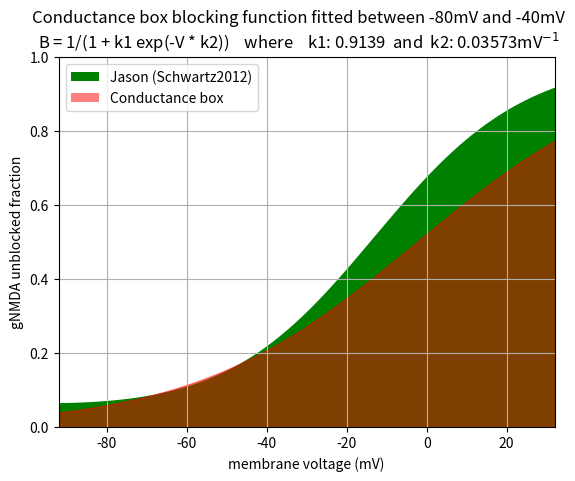

Reproduce this figure in Python.
#! /usr/bin/env python
# -*- coding: utf-8 -*-
import numpy as np
from numpy import exp

def block_factor_conductance_box(v, k1, k2):
    return 1./(1 + k1 * exp(-k2*v))

def block_factor_rothman(v, z=2., T=36+273.15, block_concentration=1., delta_bind=0.35, delta_perm=0.53, c1=2.07, c2=0.015):
    F = 96485.3365 # C/mol (Faraday constant)
    R = 8314.4621 # mJ/(mol K) (ideal gas constant)
    theta = (z * F)/(R *T)
    return (c1 * exp(delta_bind * theta * v) + c2 * exp(-delta_perm * theta * v)) / (c1 * exp(delta_bind * theta * v) + c2 * exp(-delta_perm * theta * v) + block_concentration * exp(-delta_bind * theta * v))

def fit_simple_block_to_rothman_model(lower_bound, upper_bound):
    from scipy.optimize import curve_fit
    voltage_points = np.arange(lower_bound, upper_bound, 0.01)
    rothman_block_values = block_factor_rothman(voltage_points)
    k1, k2 = curve_fit(block_factor_conductance_box,
                       voltage_points,
                       rothman_block_values,
                       p0=[exp(-12.8/22.4), 1/22.4])[0]
    return k1, k2

def plot_fit_results(k1, k2, lower_bound, upper_bound):
    from matplotlib import pyplot as plt
    from matplotlib.patches import Rectangle

    voltage_points = np.arange(-100, 40, 0.01)
    block_values_rothman = block_factor_rothman(voltage_points)
    block_values_simple = block_factor_conductance_box(voltage_points, k1=k1, k2=k2)

    # save to csv file to help Dan tune the conductance box
    voltage_detail = np.arange(-80, -40, 0.01)
    block_values_simple_detail = block_factor_conductance_box(voltage_detail, k1=k1, k2=k2)
    block_values_rothman_detail = block_factor_rothman(voltage_detail)
    np.savetxt("voltage_complete.csv", voltage_points)
    np.savetxt("voltage_detail.csv", voltage_detail)
    np.savetxt("block_rothman_complete.csv", block_values_rothman)
    np.savetxt("block_simple_complete.csv", block_values_simple)
    np.savetxt("block_rothman_detail.csv", block_values_rothman_detail)
    np.savetxt("block_simple_detail.csv", block_values_simple_detail)

    fig, ax = plt.subplots()
    ax.fill_between(voltage_points, block_values_rothman, color="g")
    ax.fill_between(voltage_points, block_values_simple, color="r", alpha=0.5)
    ax.set_xlabel('membrane voltage (mV)')
    ax.set_ylabel('gNMDA unblocked fraction')
    ax.set_xlim(left=-92, right=32)
    ax.set_ylim(bottom=0, top=1)
    # proxy artists for legend
    p1 = Rectangle((0, 0), 1, 1, fc="g")
    p2 = Rectangle((0, 0), 1, 1, fc="r", alpha=0.5)
    ax.legend([p1, p2], ["Jason (Schwartz2012)", "Conductance box"], loc="upper left")
    ax.grid()
    fig.suptitle("Conductance box blocking function fitted between {}mV and {}mV\nB = 1/(1 + k1 exp(-V * k2))    where    k1: {:0.4}  and  k2: {:0.4}mV$^{{-1}}$".format(lower_bound, upper_bound, k1, k2))
    plt.show()

if __name__=="__main__":
    lower_bound = -80
    upper_bound = -40
    k1, k2 = fit_simple_block_to_rothman_model(lower_bound, upper_bound)
    plot_fit_results(k1, k2, lower_bound, upper_bound)
